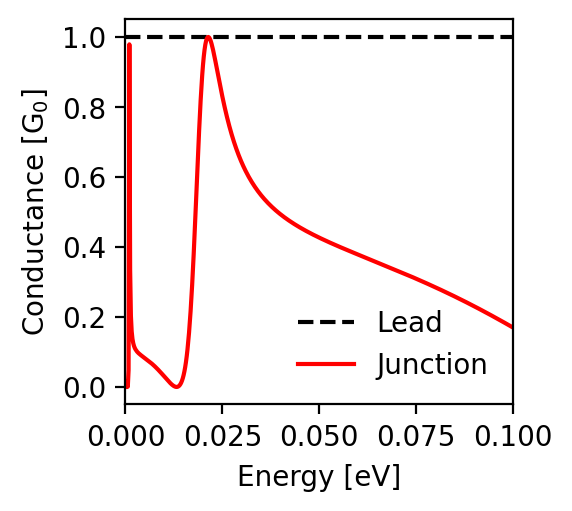

The table this chart was drawn from, first rows:
energy; conductance_lead; conductance_junction
-0.1; 1.0; 0.17
-0.0998; 1.0; 0.171
-0.0996; 1.0; 0.172
-0.0994; 1.0; 0.174
-0.0992; 1.0; 0.175
-0.099; 1.0; 0.176
-0.0988; 1.0; 0.177
-0.0986; 1.0; 0.179
-0.0984; 1.0; 0.18
-0.0982; 1.0; 0.181
-0.098; 1.0; 0.182
-0.0978; 1.0; 0.184
-0.0976; 1.0; 0.185
-0.0974; 1.0; 0.186
-0.0972; 1.0; 0.187
-0.097; 1.0; 0.189
-0.0968; 1.0; 0.19
-0.0966; 1.0; 0.191
-0.0964; 1.0; 0.192
-0.0962; 1.0; 0.194
-0.096; 1.0; 0.195
-0.0958; 1.0; 0.196
-0.0956; 1.0; 0.197
-0.0954; 1.0; 0.198
-0.0952; 1.0; 0.2
-0.095; 1.0; 0.201
-0.0948; 1.0; 0.202
-0.0946; 1.0; 0.203
-0.0944; 1.0; 0.204
-0.0942; 1.0; 0.206
-0.094; 1.0; 0.207
-0.0938; 1.0; 0.208
-0.0936; 1.0; 0.209
-0.0934; 1.0; 0.21
-0.0932; 1.0; 0.212
-0.093; 1.0; 0.213
-0.0928; 1.0; 0.214
-0.0926; 1.0; 0.215
-0.0924; 1.0; 0.216
-0.0922; 1.0; 0.218
-0.092; 1.0; 0.219
-0.0918; 1.0; 0.22
-0.0916; 1.0; 0.221
-0.0914; 1.0; 0.222
-0.0912; 1.0; 0.223
-0.091; 1.0; 0.225
-0.0908; 1.0; 0.226
-0.0906; 1.0; 0.227
-0.0904; 1.0; 0.228
-0.0902; 1.0; 0.229
-0.09; 1.0; 0.23
-0.0898; 1.0; 0.232
-0.0896; 1.0; 0.233
-0.0894; 1.0; 0.234
-0.0892; 1.0; 0.235
-0.089; 1.0; 0.236
-0.0888; 1.0; 0.237
-0.0886; 1.0; 0.238
-0.0884; 1.0; 0.239
-0.0882; 1.0; 0.241
... 941 more rows
